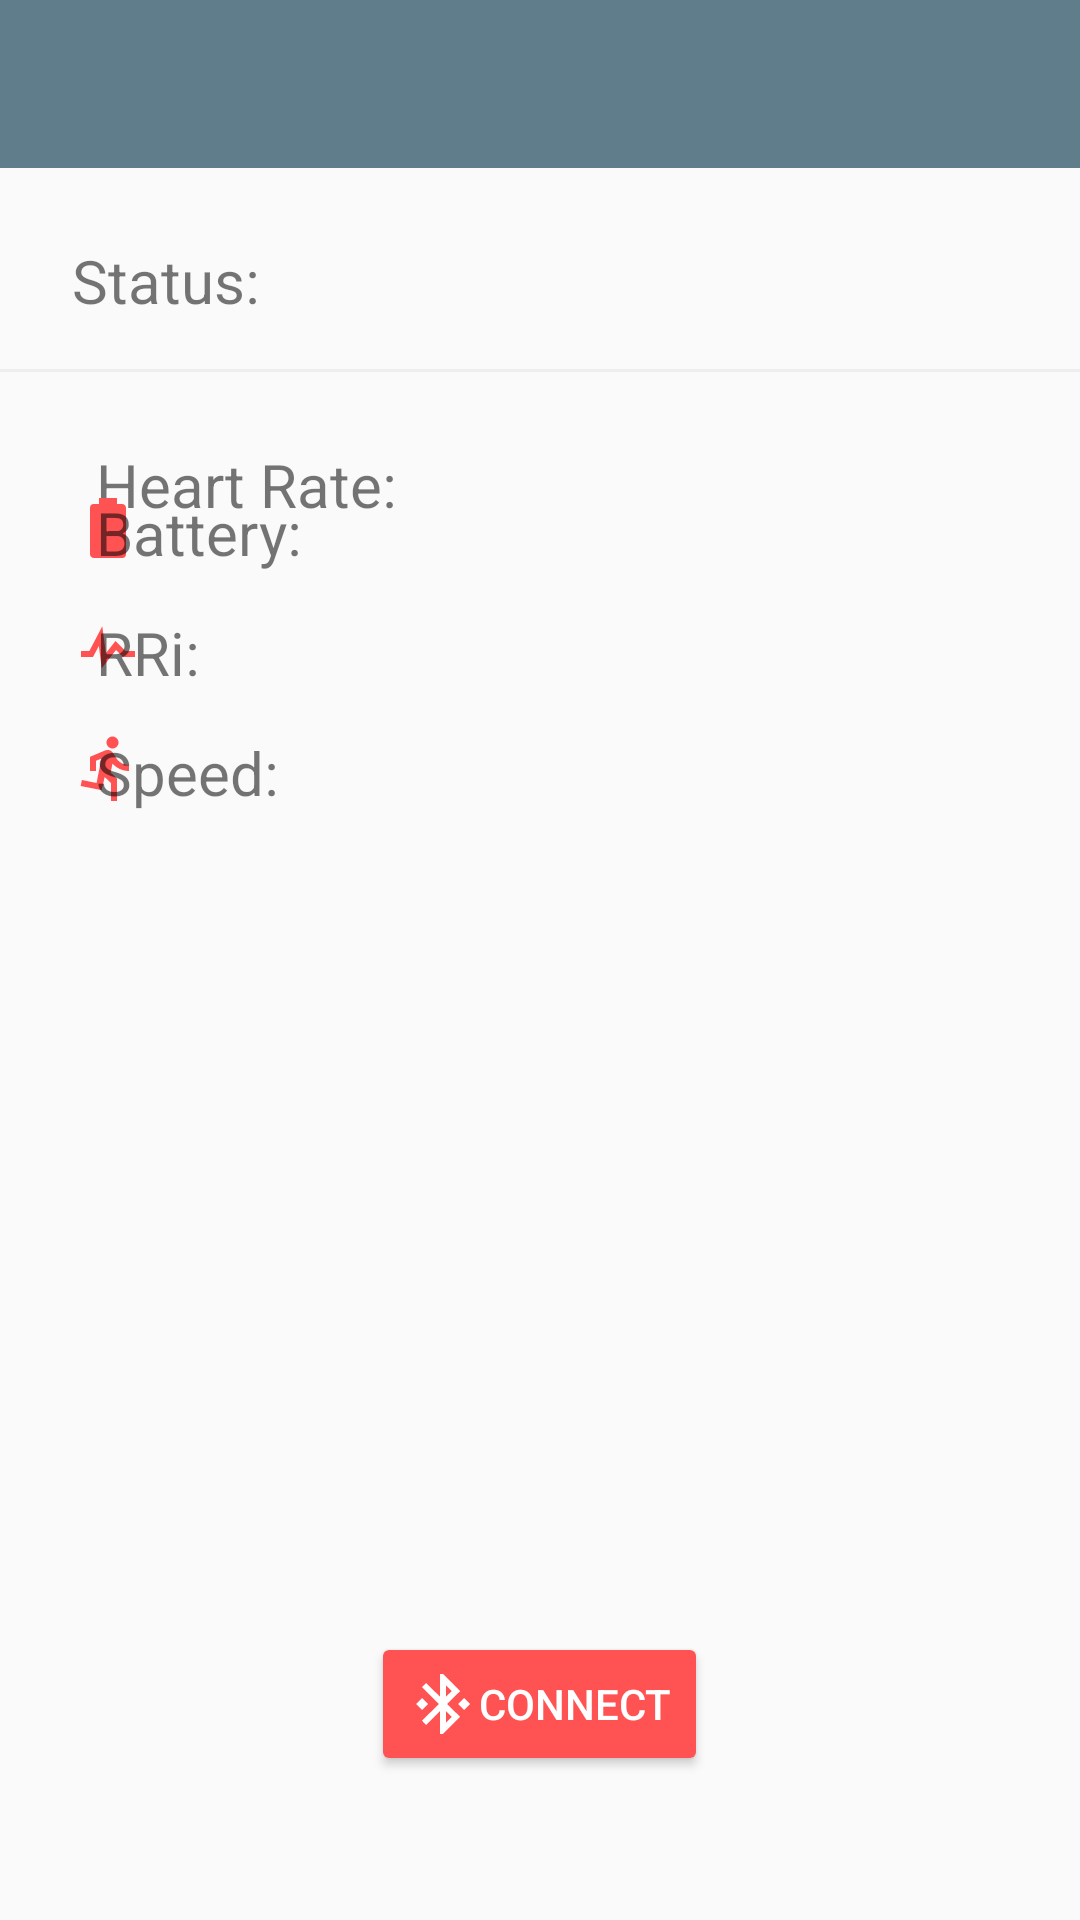

Here is an Android app screen rendered from its layout file. Give the layout XML and the strings, colors and styles it references.
<!-- AndroidManifest.xml: application theme AppTheme -->
<!-- res/layout/activity_main.xml -->
<RelativeLayout xmlns:android="http://schemas.android.com/apk/res/android"
    xmlns:app="http://schemas.android.com/apk/res-auto"
    android:layout_width="match_parent"
    android:layout_height="match_parent"
    android:orientation="horizontal"
    android:id="@+id/main_activity_view">

    <android.support.v7.widget.Toolbar
        android:id="@+id/toolbar"
        android:layout_width="match_parent"
        android:layout_height="wrap_content"
        android:background="@color/primary"
        android:minHeight="?attr/actionBarSize"
        app:titleTextColor="@android:color/white" />


    <TextView
        android:layout_width="wrap_content"
        android:layout_height="wrap_content"
        android:text="@string/status"
        android:textSize="20sp"
        android:id="@+id/status_label"
        android:layout_below="@+id/toolbar"
        android:layout_marginLeft="24dp"
        android:layout_marginStart="24dp"
        android:layout_marginTop="24dp" />

    <TextView
        android:layout_width="wrap_content"
        android:layout_height="wrap_content"
        android:textSize="20sp"
        android:layout_alignBaseline="@+id/status_label"
        android:layout_toRightOf="@+id/status_label"
        android:layout_toEndOf="@+id/status_label"
        android:layout_marginLeft="10dp"
        android:layout_marginStart="10dp"
        android:layout_marginRight="24dp"
        android:layout_marginEnd="24dp"
        android:id="@+id/status" />


    <ImageView
        android:id="@+id/divider1"
        android:contentDescription="@string/divider"
        android:layout_width="match_parent"
        android:layout_height="wrap_content"
        android:layout_marginTop="16dp"
        android:scaleType="center"
        android:layout_below="@+id/status"
        android:src="@drawable/divider" />

    <ImageView
        android:id="@+id/heart_rate_icon"
        android:contentDescription="@string/heart_icon"
        android:layout_width="wrap_content"
        android:layout_height="wrap_content"
        app:srcCompat="@drawable/ic_heart"
        android:layout_marginStart="24dp"
        android:layout_marginLeft="24dp"
        android:layout_below="@id/divider1"
        android:layout_marginTop="24dp"
        />

    <TextView
        android:id="@+id/heart_rate_label"
        android:layout_width="wrap_content"
        android:layout_height="wrap_content"
        android:layout_toEndOf="@id/heart_rate_icon"
        android:layout_toRightOf="@id/heart_rate_icon"
        android:layout_marginLeft="8dp"
        android:layout_marginStart="8dp"
        android:layout_alignTop="@id/heart_rate_icon"
        android:text="@string/heart_rate"
        android:textSize="20sp" />

    <TextView
        android:layout_width="wrap_content"
        android:layout_height="wrap_content"
        android:textSize="20sp"
        android:layout_alignBaseline="@+id/heart_rate_label"
        android:layout_toRightOf="@+id/heart_rate_label"
        android:layout_toEndOf="@+id/heart_rate_label"
        android:layout_marginLeft="10dp"
        android:layout_marginStart="10dp"
        android:id="@+id/heart_rate" />

    <ImageView
        android:id="@+id/battery_icon"
        android:contentDescription="@string/battery_icon"
        android:layout_width="wrap_content"
        android:layout_height="wrap_content"
        app:srcCompat="@drawable/ic_battery"
        android:layout_alignStart="@id/heart_rate_icon"
        android:layout_alignLeft="@id/heart_rate_icon"
        android:layout_below="@id/heart_rate_icon"
        android:layout_marginTop="16dp"
        />

    <TextView
        android:id="@+id/battery_label"
        android:layout_width="wrap_content"
        android:layout_height="wrap_content"
        android:layout_alignStart="@id/heart_rate_label"
        android:layout_alignLeft="@id/heart_rate_label"
        android:layout_alignTop="@id/battery_icon"
        android:text="@string/battery"
        android:textSize="20sp" />

    <TextView
        android:layout_width="wrap_content"
        android:layout_height="wrap_content"
        android:textSize="20sp"
        android:layout_alignBaseline="@+id/battery_label"
        android:layout_toRightOf="@+id/battery_label"
        android:layout_toEndOf="@+id/battery_label"
        android:layout_marginLeft="10dp"
        android:layout_marginStart="10dp"
        android:id="@+id/battery" />

    <ImageView
        android:contentDescription="@string/rri_icon"
        android:layout_width="wrap_content"
        android:layout_height="wrap_content"
        app:srcCompat="@drawable/ic_pulse"
        android:layout_alignStart="@id/heart_rate_icon"
        android:layout_alignLeft="@id/heart_rate_icon"
        android:id="@+id/rri_icon"
        android:layout_below="@id/battery_icon"
        android:layout_marginTop="16dp" />

    <TextView
        android:id="@+id/rri_label"
        android:layout_alignStart="@id/battery_label"
        android:layout_alignLeft="@id/battery_label"
        android:layout_width="wrap_content"
        android:layout_height="wrap_content"
        android:layout_alignTop="@id/rri_icon"
        android:text="@string/rri"
        android:textSize="20sp" />

    <TextView
        android:layout_width="wrap_content"
        android:layout_height="wrap_content"
        android:textSize="20sp"
        android:layout_alignBaseline="@+id/rri_label"
        android:layout_toRightOf="@+id/rri_label"
        android:layout_toEndOf="@+id/rri_label"
        android:layout_marginLeft="10dp"
        android:layout_marginStart="10dp"
        android:id="@+id/rri" />

    <ImageView
        android:contentDescription="@string/speed_icon"
        android:layout_width="wrap_content"
        android:layout_height="wrap_content"
        app:srcCompat="@drawable/ic_run"
        android:layout_alignStart="@id/heart_rate_icon"
        android:layout_alignLeft="@id/heart_rate_icon"
        android:layout_below="@id/rri_icon"
        android:layout_marginTop="16dp"
        android:id="@+id/speed_icon"/>

    <TextView
        android:id="@+id/speed_label"
        android:layout_width="wrap_content"
        android:layout_height="wrap_content"
        android:layout_alignLeft="@id/rri_label"
        android:layout_alignStart="@id/rri_label"
        android:text="@string/speed"
        android:layout_alignTop="@id/speed_icon"
        android:textSize="20sp" />

    <TextView
        android:layout_width="wrap_content"
        android:layout_height="wrap_content"
        android:textSize="20sp"
        android:layout_alignBaseline="@+id/speed_label"
        android:layout_toRightOf="@+id/speed_label"
        android:layout_toEndOf="@+id/speed_label"
        android:layout_marginLeft="10dp"
        android:layout_marginStart="10dp"
        android:id="@+id/speed" />


    <android.support.v7.widget.AppCompatButton
        android:id="@+id/main_button"
        android:layout_width="wrap_content"
        android:layout_height="wrap_content"
        android:text="@string/connect"
        android:layout_alignParentBottom="true"
        android:layout_centerHorizontal="true"
        style="@style/Widget.AppCompat.Button.Colored"
        android:layout_marginBottom="48dp"
        android:drawableLeft="@drawable/ic_connect"
        android:drawableStart="@drawable/ic_connect"
        />
</RelativeLayout>
<!-- resources referenced by this layout -->
<resources>
  <color name="primary">#607D8B</color>
  <!-- drawable divider (drawable) -->
  <?xml version="1.0" encoding="utf-8"?>
  <shape xmlns:android="http://schemas.android.com/apk/res/android">
      <size android:height="1dip"/>
      <solid android:color="#0c000000"/>
  </shape>
  <!-- drawable ic_battery (drawable) -->
  <vector xmlns:android="http://schemas.android.com/apk/res/android"
      android:height="24dp"
      android:width="24dp"
      android:viewportWidth="24"
      android:viewportHeight="24">
      <path android:fillColor="@color/accent" android:pathData="M16.67,4H15V2H9V4H7.33A1.33,1.33 0 0,0 6,5.33V20.67C6,21.4 6.6,22 7.33,22H16.67A1.33,1.33 0 0,0 18,20.67V5.33C18,4.6 17.4,4 16.67,4Z" />
  </vector>
  <!-- drawable ic_connect (drawable) -->
  <vector xmlns:android="http://schemas.android.com/apk/res/android"
      android:height="24dp"
      android:width="24dp"
      android:viewportWidth="24"
      android:viewportHeight="24">
      <path android:fillColor="@color/white" android:pathData="M19,10L17,12L19,14L21,12M14.88,16.29L13,18.17V14.41M13,5.83L14.88,7.71L13,9.58M17.71,7.71L12,2H11V9.58L6.41,5L5,6.41L10.59,12L5,17.58L6.41,19L11,14.41V22H12L17.71,16.29L13.41,12M7,12L5,10L3,12L5,14L7,12Z" />
  </vector>
  <!-- drawable ic_pulse (drawable) -->
  <vector xmlns:android="http://schemas.android.com/apk/res/android"
      android:height="24dp"
      android:width="24dp"
      android:viewportWidth="24"
      android:viewportHeight="24">
      <path android:fillColor="@color/accent" android:pathData="M3,13H5.79L10.1,4.79L11.28,13.75L14.5,9.66L17.83,13H21V15H17L14.67,12.67L9.92,18.73L8.94,11.31L7,15H3V13Z" />
  </vector>
  <!-- drawable ic_run (drawable) -->
  <vector xmlns:android="http://schemas.android.com/apk/res/android"
      android:height="24dp"
      android:width="24dp"
      android:viewportWidth="24"
      android:viewportHeight="24">
      <path android:fillColor="@color/accent" android:pathData="M13.5,5.5C14.59,5.5 15.5,4.58 15.5,3.5C15.5,2.38 14.59,1.5 13.5,1.5C12.39,1.5 11.5,2.38 11.5,3.5C11.5,4.58 12.39,5.5 13.5,5.5M9.89,19.38L10.89,15L13,17V23H15V15.5L12.89,13.5L13.5,10.5C14.79,12 16.79,13 19,13V11C17.09,11 15.5,10 14.69,8.58L13.69,7C13.29,6.38 12.69,6 12,6C11.69,6 11.5,6.08 11.19,6.08L6,8.28V13H8V9.58L9.79,8.88L8.19,17L3.29,16L2.89,18L9.89,19.38Z" />
  </vector>
  <string name="battery">Battery:</string>
  <string name="battery_icon">This is a battery icon</string>
  <string name="connect">Connect</string>
  <string name="divider">This is a content divider</string>
  <string name="heart_icon">This is a heart icon</string>
  <string name="heart_rate">Heart Rate:</string>
  <string name="rri">RRi:</string>
  <string name="rri_icon">This is a pulse icon</string>
  <string name="speed">Speed:</string>
  <string name="speed_icon">This is a speed icon</string>
  <string name="status">Status:</string>
  <style name="AppTheme" parent="Theme.AppCompat.Light.NoActionBar">
          
          
          <item name="colorPrimary">@color/primary</item>
  
          
          <item name="colorPrimaryDark">@color/primary_dark</item>
  
          
          <item name="colorAccent">@color/accent</item>
      </style>
  <color name="accent">#FF5252</color>
  <color name="white">#FFFFFF</color>
  <color name="primary_dark">#455A64</color>
</resources>
